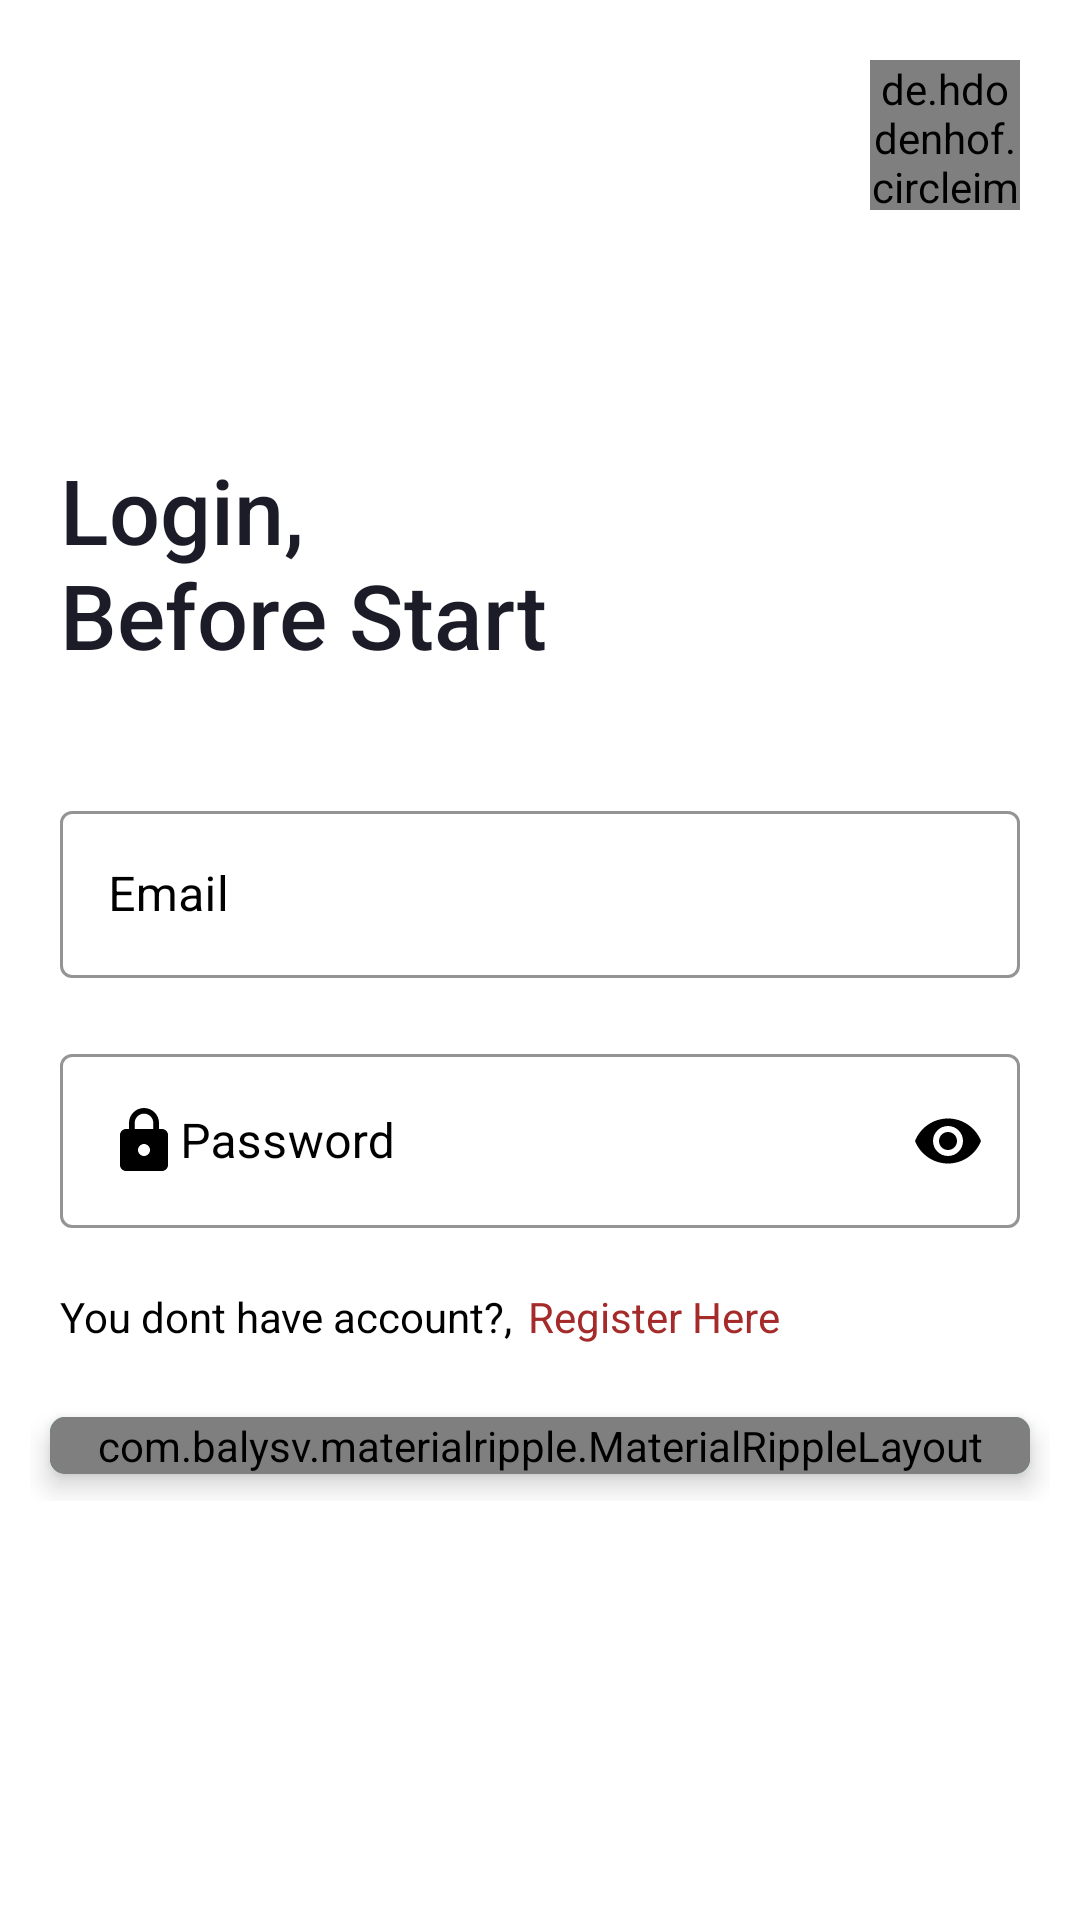

Write the Android layout XML for this screen, with the resource values it uses.
<!-- AndroidManifest.xml: application theme AppTheme -->
<!-- res/layout/activity_login.xml -->
<?xml version="1.0" encoding="utf-8"?>
<RelativeLayout
    android:background="@color/white"
    android:orientation="vertical"
    xmlns:android="http://schemas.android.com/apk/res/android"
    xmlns:app="http://schemas.android.com/apk/res-auto"
    xmlns:tools="http://schemas.android.com/tools"
    android:layout_width="match_parent"
    android:layout_height="match_parent"
    tools:context=".Activity.LoginActivity">
    <de.hdodenhof.circleimageview.CircleImageView
        android:onClick="toSplash"
        android:layout_alignParentRight="true"
        android:layout_margin="20dp"
        android:scaleType="centerCrop"
        app:civ_circle_background_color="@color/ghost_white"
        android:src="@drawable/ic_baseline_close_24"
        android:layout_width="50dp"
        android:layout_height="50dp"/>

    <LinearLayout
        android:layout_width="match_parent"
        android:layout_height="match_parent"
        android:gravity="center"
        android:orientation="vertical">

        <TextView
            style="@style/TextAppearance.AppCompat.SearchResult.Title"
            android:layout_width="match_parent"
            android:layout_height="wrap_content"
            android:layout_margin="20dp"
            android:text="@string/login"
            android:textColor="@color/bgPrimary"
            android:textSize="30dp" />

        <LinearLayout
            android:layout_width="match_parent"
            android:layout_height="wrap_content"
            android:layout_margin="10dp"
            android:gravity="center"
            android:orientation="vertical">

            <com.google.android.material.textfield.TextInputLayout
                style="@style/Widget.MaterialComponents.TextInputLayout.OutlinedBox"
                android:layout_width="match_parent"
                android:layout_height="wrap_content"
                android:layout_margin="10dp"
                android:textColorHint="@color/black"
                app:boxStrokeColor="@color/black"
                app:hintTextColor="@color/black">

                <com.google.android.material.textfield.TextInputEditText
                    android:id="@+id/edtEmail"
                    android:layout_width="match_parent"
                    android:layout_height="wrap_content"
                    android:drawableLeft="@drawable/ic_baseline_email_24"
                    android:drawableTint="@color/black"
                    android:hint="Email"
                    android:inputType="textEmailAddress"
                    android:textColor="@color/black"
                    android:textColorHint="@color/black"
                    android:textCursorDrawable="@null" />

            </com.google.android.material.textfield.TextInputLayout>


            <com.google.android.material.textfield.TextInputLayout
                style="@style/Widget.MaterialComponents.TextInputLayout.OutlinedBox"
                android:layout_width="match_parent"
                android:layout_height="wrap_content"
                android:layout_margin="10dp"
                android:textColorHint="@color/black"
                app:boxStrokeColor="@color/black"
                app:hintTextColor="@color/black"
                app:passwordToggleEnabled="true"
                app:passwordToggleTint="@color/black">

                <com.google.android.material.textfield.TextInputEditText
                    android:id="@+id/edtPassword"
                    android:layout_width="match_parent"
                    android:layout_height="wrap_content"
                    android:drawableStart="@drawable/ic_baseline_lock_24"
                    android:drawableTint="@color/black"
                    android:hint="Password"
                    android:inputType="textPassword"
                    android:textColor="@color/black"
                    android:textColorHint="@color/black"
                    android:textCursorDrawable="@null" />

            </com.google.android.material.textfield.TextInputLayout>

            <LinearLayout
                android:layout_width="match_parent"
                android:layout_height="wrap_content"
                android:layout_margin="10dp">

                <TextView
                    android:layout_width="wrap_content"
                    android:layout_height="wrap_content"
                    android:layout_gravity="center_horizontal"
                    android:text="You dont have account?,"
                    android:textColor="@color/black" />

                <TextView
                    android:layout_width="wrap_content"
                    android:layout_height="wrap_content"
                    android:layout_gravity="center_horizontal"
                    android:layout_marginLeft="5dp"
                    android:onClick="toRegis"
                    android:text="Register Here"
                    android:textColor="@color/brown" />
            </LinearLayout>

            <androidx.cardview.widget.CardView
                android:layout_width="match_parent"
                android:layout_height="wrap_content"
                android:layout_marginTop="5dp"
                app:cardBackgroundColor="@color/dark_cyan"
                app:cardCornerRadius="5dp"
                app:cardElevation="5dp"
                app:cardUseCompatPadding="true">

                <com.balysv.materialripple.MaterialRippleLayout
                    android:layout_width="match_parent"
                    android:layout_height="wrap_content">

                    <TextView
                        style="@style/TextAppearance.AppCompat.SearchResult.Title"
                        android:layout_width="match_parent"
                        android:layout_height="wrap_content"
                        android:layout_gravity="center"
                        android:gravity="center"
                        android:onClick="login"
                        android:padding="15dp"
                        android:text="Login"
                        android:textAlignment="center"
                        android:textColor="@color/azure" />

                </com.balysv.materialripple.MaterialRippleLayout>
            </androidx.cardview.widget.CardView>
        </LinearLayout>
    </LinearLayout>
</RelativeLayout>
<!-- resources referenced by this layout -->
<resources>
  <color name="azure">#F0FFFF</color>
  <color name="bgPrimary">#1c1c28</color>
  <color name="black">#000000</color>
  
  
  
          tools:override="true"&gt;#fff
  <color name="brown">#A52A2A</color>
  <color name="dark_cyan">#008B8B</color>
  <color name="ghost_white">#F8F8FF</color>
  <color name="white">#FFFFFF</color>
  <!-- drawable ic_baseline_close_24 (drawable) -->
  <vector android:height="24dp" android:tint="#000000"
      android:viewportHeight="24" android:viewportWidth="24"
      android:width="24dp" xmlns:android="http://schemas.android.com/apk/res/android">
      <path android:fillColor="@color/brown" android:pathData="M19,6.41L17.59,5 12,10.59 6.41,5 5,6.41 10.59,12 5,17.59 6.41,19 12,13.41 17.59,19 19,17.59 13.41,12z"/>
  </vector>
  <!-- drawable ic_baseline_lock_24 (drawable) -->
  <vector android:height="24dp" android:tint="#DD0101"
      android:viewportHeight="24" android:viewportWidth="24"
      android:width="24dp" xmlns:android="http://schemas.android.com/apk/res/android">
      <path android:fillColor="@android:color/white" android:pathData="M18,8h-1L17,6c0,-2.76 -2.24,-5 -5,-5S7,3.24 7,6v2L6,8c-1.1,0 -2,0.9 -2,2v10c0,1.1 0.9,2 2,2h12c1.1,0 2,-0.9 2,-2L20,10c0,-1.1 -0.9,-2 -2,-2zM12,17c-1.1,0 -2,-0.9 -2,-2s0.9,-2 2,-2 2,0.9 2,2 -0.9,2 -2,2zM15.1,8L8.9,8L8.9,6c0,-1.71 1.39,-3.1 3.1,-3.1 1.71,0 3.1,1.39 3.1,3.1v2z"/>
  </vector>
  <string name="login">Login,  \nBefore Start</string>
  <style name="AppTheme" parent="Theme.MaterialComponents.DayNight.NoActionBar">
          
          <item name="colorPrimary">@color/colorPrimary</item>
          <item name="colorPrimaryDark">@color/colorPrimaryDark</item>
          <item name="colorAccent">@color/colorAccent</item>
      </style>
  <color name="colorPrimary">#1e1f21</color>
  <color name="colorPrimaryDark">#1e1f21</color>
  <color name="colorAccent">#03DAC5</color>
</resources>
